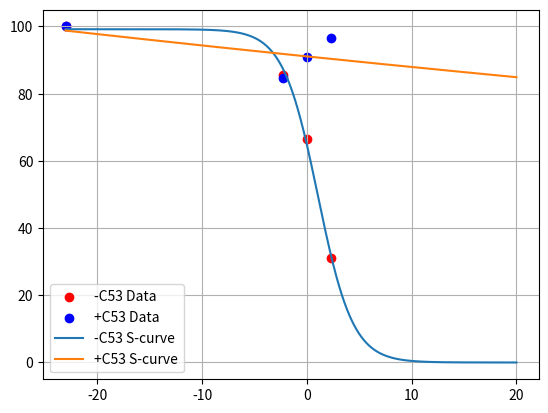

Here is the Python script that generated this plot:
import numpy as np
import matplotlib.pyplot as plt
from scipy.optimize import curve_fit

# Define the logistic function
def sigmoid(x, A, x0, k):
    return A / (1 + np.exp(-(x - x0) / k))

# Your provided x and y data
xdata = np.log(np.array([1e-10, 0.1, 1.0, 10.0]))
ydata = np.array([352.3333333333333, 301.9, 234.55555555555554, 109.33333333333333])
ydata2 = np.array([328.5555556, 278.3333333, 298.5555556, 317])
ydata = ydata / ydata.max() * 100
ydata2 = ydata2 / ydata2.max() * 100

# Fit the data to the logistic function
params, covariance = curve_fit(sigmoid, xdata, ydata, p0=[400, 2, -1], maxfev=100000)
params2, covariance2 = curve_fit(sigmoid, xdata, ydata2, p0=[400, 2, -1], maxfev=100000)

# Generate x values for plotting the curve
x_values = np.linspace(min(xdata), 20, 1000)
y_values = sigmoid(x_values, *params)
y_values2 = sigmoid(x_values, *params2)

# Plotting
plt.scatter(xdata, ydata, color='red', label='-C53 Data')
plt.scatter(xdata, ydata2, color='blue', label='+C53 Data')
plt.plot(x_values, y_values, label='-C53 S-curve')
plt.plot(x_values, y_values2, label='+C53 S-curve')
plt.legend()
plt.grid(True)
plt.show()
